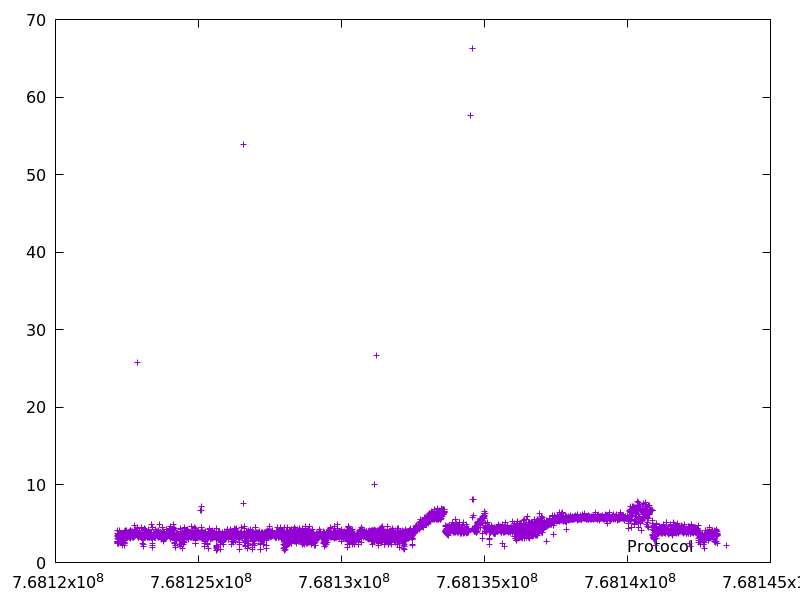

Source data for this figure (header and first rows):
768122153.454538, 2.7252769999999997
768122157, 3.489
768122160, 2.592
768122164, 4.138
768122166, 2.482
768122170, 3.428
768122173, 3.051
768122176, 2.731
768122180, 3.774
768122182, 2.627
768122186, 3.099
768122189, 3.604
768122193, 3.3
768122196, 3.499
768122199, 2.522
768122202, 3.565
768122205, 2.492
768122208, 3.472
768122212, 3.203
768122214, 2.765
768122218, 3.447
768122221, 2.948
768122225, 3.498
768122227, 2.689
768122231, 3.417
768122234, 2.979
768122237, 3.393
768122240, 3.005
768122245, 4.1
768122248, 3.17
768122252, 4.053
768122255, 3.1
768122259, 3.55
768122262, 3.47
768122266, 3.717
768122269, 2.723
768122272, 3.706
768122276, 3.029
768122279, 3.386
768122282, 3.18
768122286, 3.774
768122289, 2.893
768122293, 3.749
768122296, 2.622
768122299, 3.619
768122302, 2.645
768122306, 3.509
768122308, 2.606
768122312, 3.464
768122315, 3.071
768122318, 3.08
768122321, 3.065
768122325, 3.46
768122327, 2.21
768122330, 3.45
768122334, 3.494
768122336, 2.342
768122340, 3.67
768122344, 3.697
768122347, 2.618
768122350, 3.353
... 5,048 more rows
